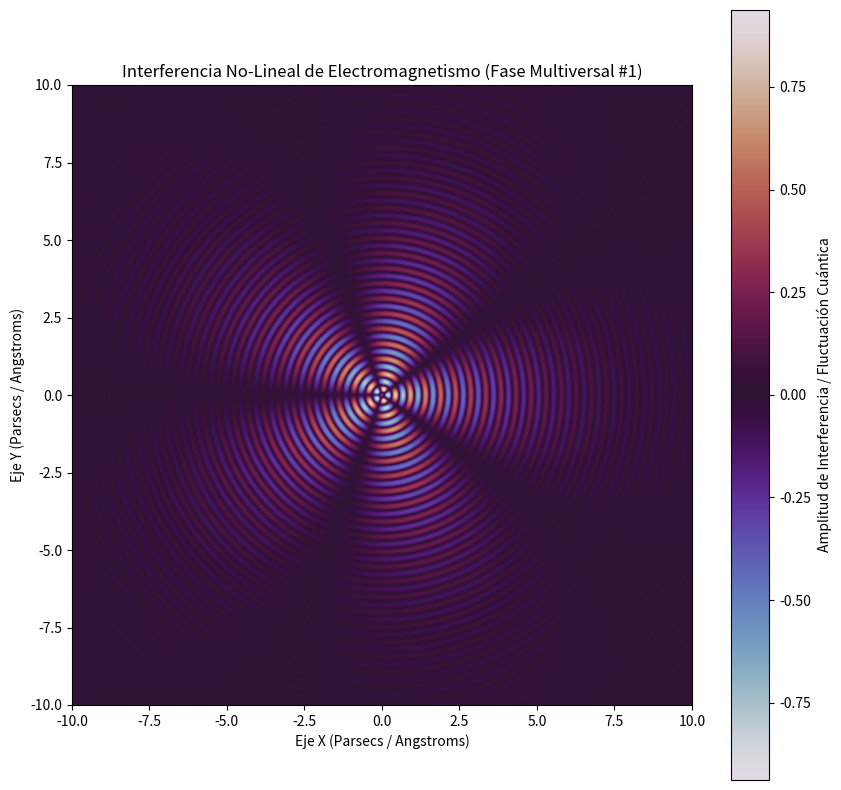

The script that saved this image:
%matplotlib inline
# Simulación Multiversal: Electromagnetismo - Variante 1
import numpy as np
import matplotlib.pyplot as plt

# Parámetros Físicos No-Lineales
omega_1 = 12.899
omega_2 = 2.48
lambda_decay = 0.321
phase_shift = 2.174

x = np.linspace(-10, 10, 800)
y = np.linspace(-10, 10, 800)
X, Y = np.meshgrid(x, y)

# Dinámica de Fluidos / Campos Tensor-Escalares (Fase Multiversal)
R = np.sqrt(X**2 + Y**2) + 1e-5
Z = (np.sin(omega_1 * R + phase_shift) * np.cos(omega_2 * np.arctan2(Y, X))) * np.exp(-lambda_decay * R)

plt.figure(figsize=(10, 10))
plt.imshow(Z, cmap='twilight', extent=[-10, 10, -10, 10], origin='lower')
plt.colorbar(label='Amplitud de Interferencia / Fluctuación Cuántica')
plt.title(r'Interferencia No-Lineal de Electromagnetismo (Fase Multiversal #1)')
plt.xlabel('Eje X (Parsecs / Angstroms)')
plt.ylabel('Eje Y (Parsecs / Angstroms)')
plt.show()
